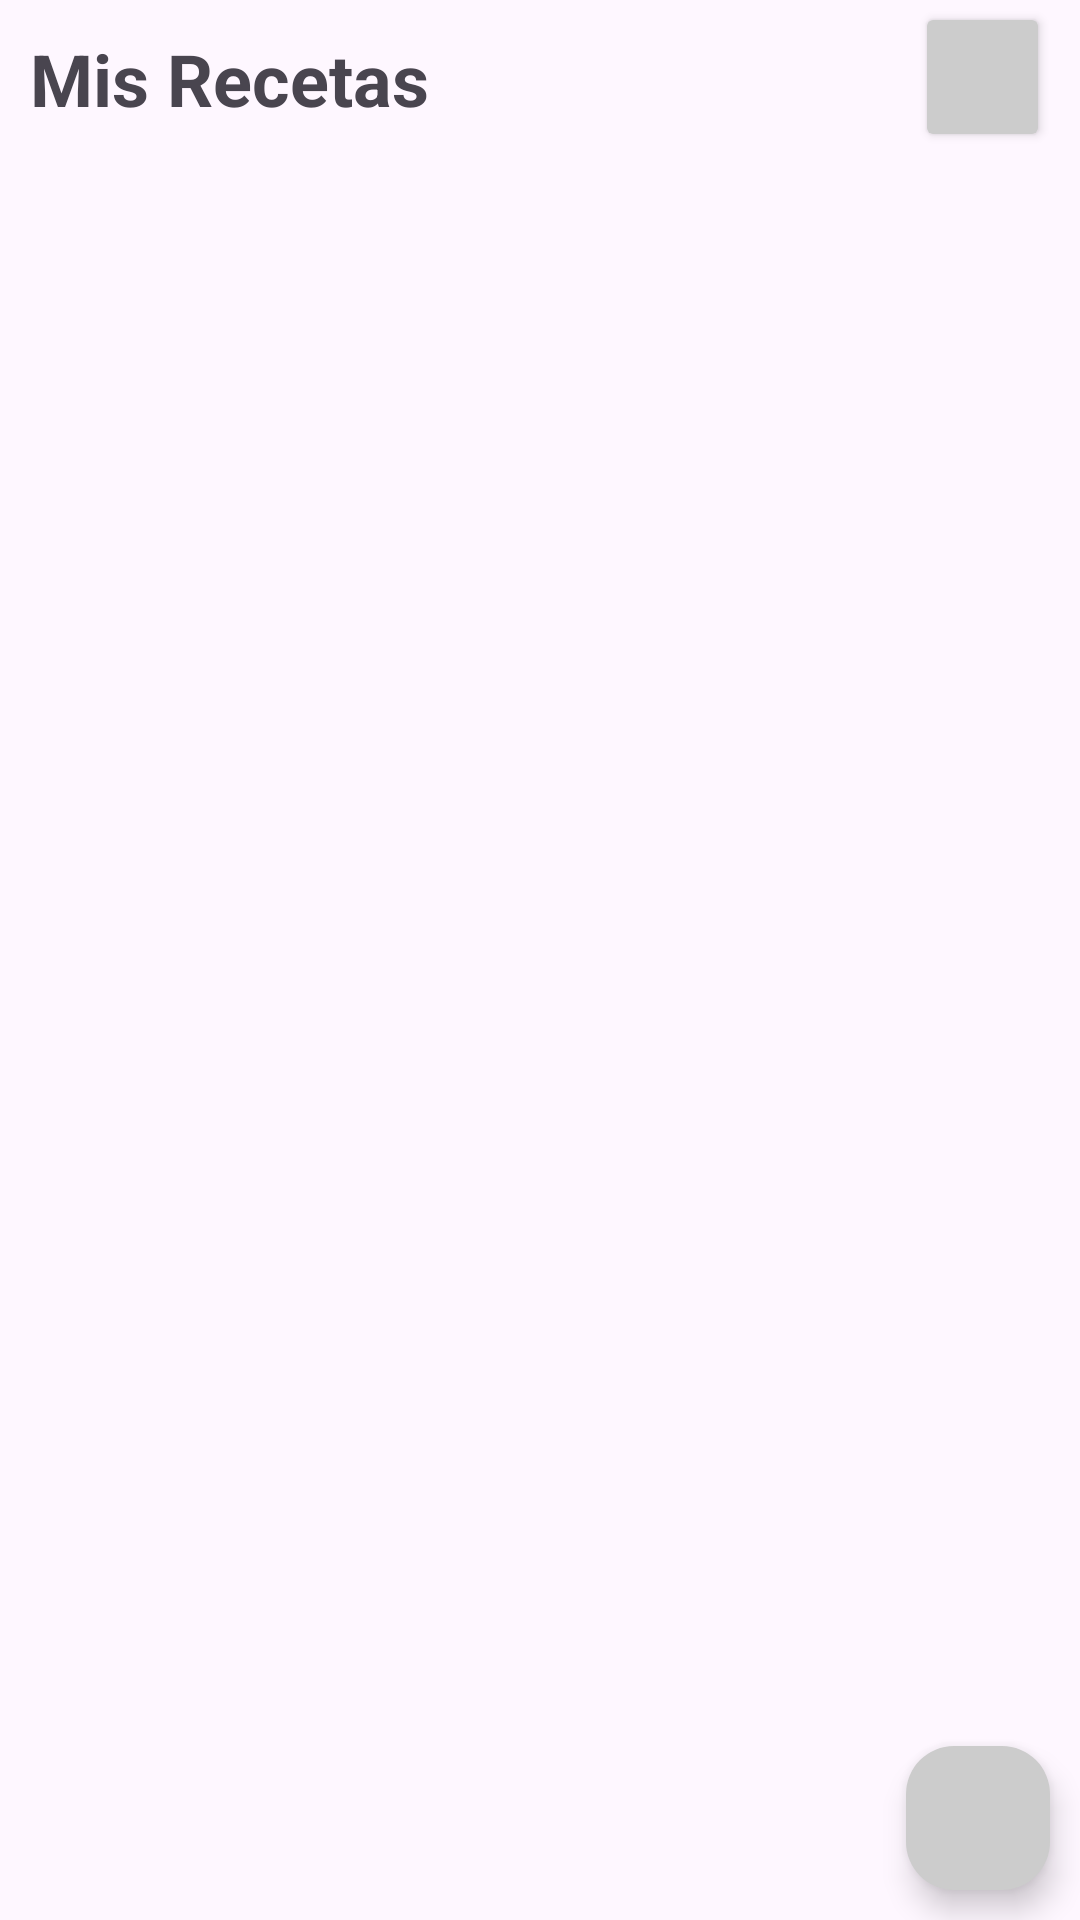

This screen was rendered from an Android layout file. Write that file and the resources it references.
<!-- AndroidManifest.xml: application theme Theme.RecetaLog -->
<!-- res/layout/view_recetas.xml -->
<?xml version="1.0" encoding="utf-8"?>
<androidx.constraintlayout.widget.ConstraintLayout xmlns:android="http://schemas.android.com/apk/res/android"
    xmlns:app="http://schemas.android.com/apk/res-auto"
    xmlns:tools="http://schemas.android.com/tools"
    android:id="@+id/linearLayout4"
    android:layout_width="match_parent"
    android:layout_height="match_parent"
    android:gravity="center">

    <TextView
        android:id="@+id/textView2"
        android:layout_width="wrap_content"
        android:layout_height="wrap_content"
        android:layout_marginStart="10dp"
        android:layout_marginTop="10dp"
        android:layout_marginEnd="10dp"
        android:layout_marginBottom="10dp"
        android:text="@string/mis_recetas"
        android:textSize="24sp"
        android:textStyle="bold"
        app:layout_constraintBottom_toTopOf="@+id/guideline3"
        app:layout_constraintEnd_toEndOf="parent"
        app:layout_constraintHorizontal_bias="0.0"
        app:layout_constraintStart_toStartOf="parent"
        app:layout_constraintTop_toTopOf="parent"
        app:layout_constraintVertical_bias="0.0" />

    <androidx.constraintlayout.widget.Guideline
        android:id="@+id/guideline3"
        android:layout_width="wrap_content"
        android:layout_height="wrap_content"
        android:orientation="horizontal"
        app:layout_constraintGuide_begin="51dp" />

    <Button
        android:id="@+id/btnFiltro"
        android:layout_width="45dp"
        android:layout_height="50dp"
        android:layout_marginStart="10dp"
        android:layout_marginTop="10dp"
        android:layout_marginEnd="10dp"
        android:layout_marginBottom="10dp"
        android:backgroundTint="@color/grisUI"
        android:textColor="#FFFFFF"
        app:icon="@drawable/ic_filtro"
        app:iconGravity="textStart"
        app:iconPadding="0dp"
        app:iconSize="30dp"
        app:iconTint="@color/material_dynamic_neutral30"
        app:layout_constraintBottom_toTopOf="@+id/guideline3"
        app:layout_constraintEnd_toEndOf="parent"
        app:layout_constraintHorizontal_bias="1.0"
        app:layout_constraintStart_toEndOf="@+id/textView2"
        app:layout_constraintTop_toTopOf="parent" />

    <androidx.constraintlayout.widget.Guideline
        android:id="@+id/guideline4"
        android:layout_width="wrap_content"
        android:layout_height="wrap_content"
        android:orientation="vertical"
        app:layout_constraintGuide_percent="1.0" />

    <androidx.recyclerview.widget.RecyclerView
        android:id="@+id/rcvMenuRecetas"
        android:layout_width="0dp"
        android:layout_height="0dp"
        app:layout_constraintBottom_toBottomOf="parent"
        app:layout_constraintEnd_toEndOf="parent"
        app:layout_constraintStart_toStartOf="parent"
        app:layout_constraintTop_toTopOf="@+id/guideline3" />

    <com.google.android.material.floatingactionbutton.FloatingActionButton
        android:id="@+id/btnAddRec"
        android:layout_width="wrap_content"
        android:layout_height="wrap_content"
        android:layout_marginEnd="10dp"
        android:layout_marginBottom="10dp"
        android:src="@drawable/outline_add_circle_24"
        app:backgroundTint="@color/grisUI"
        app:tint="@color/material_dynamic_neutral30"
        app:fabCustomSize="48dp"
        app:maxImageSize="36dp"
        app:layout_constraintBottom_toBottomOf="parent"
        app:layout_constraintEnd_toEndOf="parent"
        app:layout_constraintHorizontal_bias="1.0"
        app:layout_constraintStart_toStartOf="parent"
        app:layout_constraintTop_toTopOf="parent"
        app:layout_constraintVertical_bias="1.0" />
</androidx.constraintlayout.widget.ConstraintLayout>
<!-- resources referenced by this layout -->
<resources>
  <color name="grisUI">#FFCCCCCC</color>
  <string name="mis_recetas">Mis Recetas</string>
  <style name="Theme.RecetaLog" parent="Base.Theme.RecetaLog" />
  <style name="Base.Theme.RecetaLog" parent="Theme.Material3.Light.NoActionBar">
          <item name="colorPrimary">@color/grisUI</item>
          <item name="colorOnPrimary">@color/white</item>
          <item name="colorSecondary">@color/grisUI</item>
          <item name="android:statusBarColor">@color/grisUI</item>
          <item name="android:navigationBarColor">@color/grisUI</item>
      </style>
  <color name="white">#FFFFFFFF</color>
</resources>
